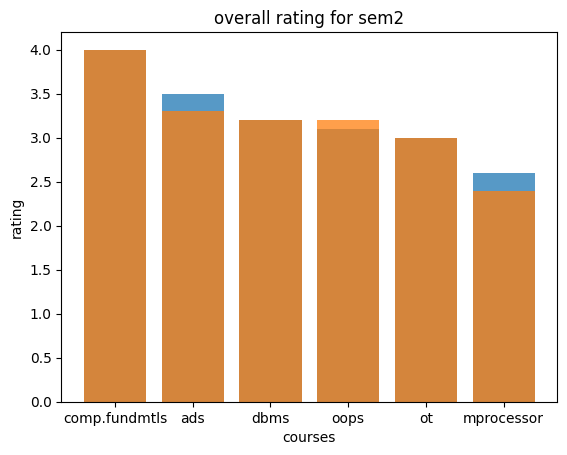

Reproduce this figure in Python.
# -*- coding: utf-8 -*-
"""
Created on Thu Mar  1 23:46:39 2018

@author: J N BALAKUMARAN
"""

# -*- coding: utf-8 -*-
"""
Created on Thu Mar  1 17:11:06 2018

@author: J N BALAKUMARAN
"""

dataset={
        "Alumni1":
            {
                'mfcs':3,
                'ppl':3,
                'stat':4,
                'csa':3,
                'ds':3,
                'python':4.5
            },
        "Alumni2":
            {
                'mfcs':3,
                'ds':3,
                'ppl':4,
                'stat':4,
                'csa':3,
                'python':3.5
            },
        "Alumni3":
            {
                'mfcs':4,
                'ds':3,
                'ppl':2,
                'stat':3,
                'csa':3,
                'python':4.5
            },
        "Alumni4":
            {
                'mfcs':3.5,
                'ds':3.5,
                'ppl':2,
                'csa':3,
                'python':4.5
                         
            },
        "Alumni5":
            {
                'mfcs':2.5,
                'stat':3,
                'ppl':2,
                'csa':3
            }
                
        }
            


# -*- coding: utf-8 -*-
"""
Created on Tue Feb 27 19:35:35 2018

@author: J N BALAKUMARAN
"""

#from recommendation_data import dataset
from math import sqrt
import matplotlib.pyplot as plt; plt.rcdefaults()
import numpy as np
import matplotlib.pyplot as plt


def pearson_correlation(person1,person2):

	# To get both rated items
	both_rated = {}
	for item in dataset[person1]:
		if item in dataset[person2]:
			both_rated[item] = 1

	number_of_ratings = len(both_rated)		
	# Checking for number of ratings in common
	if number_of_ratings == 0:
		return 0

	# Add up all the preferences of each user
	person1_preferences_sum = sum([dataset[person1][item] for item in both_rated])
	person2_preferences_sum = sum([dataset[person2][item] for item in both_rated])

	# Sum up the squares of preferences of each user
	person1_square_preferences_sum = sum([pow(dataset[person1][item],2) for item in both_rated])
	person2_square_preferences_sum = sum([pow(dataset[person2][item],2) for item in both_rated])

	# Sum up the product value of both preferences for each item
	product_sum_of_both_users = sum([dataset[person1][item] * dataset[person2][item] for item in both_rated])
    
	# Calculate the pearson score
	numerator_value = product_sum_of_both_users - (person1_preferences_sum*person2_preferences_sum/number_of_ratings)
	denominator_value = sqrt((person1_square_preferences_sum - pow(person1_preferences_sum,2)/number_of_ratings) * (person2_square_preferences_sum -pow(person2_preferences_sum,2)/number_of_ratings))
	if denominator_value == 0:
		return 0
	else:
		 r = numerator_value/denominator_value
		 return r 

def most_similar_users(person,number_of_users):
	# returns the number_of_users (similar persons) for a given specific person.
	scores = [(pearson_correlation(person,other_person),other_person) for other_person in dataset if  other_person != person ]

	# Sort the similar persons so that highest scores person will appear at the first
	scores.sort()
	scores.reverse()
	return scores[0:number_of_users]

def user_recommendations(person):

	# Gets recommendations for a person by using a weighted average of every other user's rankings
	totals = {}
	simSums = {}
	rankings_list =[]
	for other in dataset:
		# don't compare me to myself
		if other == person:
			continue
		sim = pearson_correlation(person,other)
		#print (">>>>>>>",sim)

		# ignore scores of zero or lower
		if sim <=0: 
			continue
		for item in dataset[other]:

			# only score movies i haven't seen yet
			if item not in dataset[person] or dataset[person][item] == 0:

			# Similrity * score
				totals.setdefault(item,0)
				totals[item] += dataset[other][item]* sim
				# sum of similarities
              
				simSums.setdefault(item,0)
				simSums[item]+= sim
		# Create the normalized list

	rankings = [(total/simSums[item],item) for item,total in totals.items()]
	rankings.sort() 
	rankings.reverse()
	#print(rankings)
    # returns the recommended items
	recommendataions_list = [(recommend_item,score) for score,recommend_item in rankings]
	return recommendataions_list
		

#scores=most_similar_users('student',5)
#print(scores)
print("Before :",dataset)
new=user_recommendations('Alumni5')
dataset['Alumni5'].update(new)
dataset['Alumni5']['ds']=round(dataset['Alumni5']['ds'],1)
dataset['Alumni5']['python']=round(dataset['Alumni5']['python'],1)
#print(dataset)
new=user_recommendations('Alumni4')
dataset["Alumni4"].update(new)
dataset['Alumni4']['stat']=round(dataset['Alumni4']['stat'],1)
print("After updated:",dataset) 
csa=ppl=mfcs=ds=stat=python=0
for key in dataset:
    ppl+=dataset[key]['ppl']
    csa+=dataset[key]['csa']
    stat+=dataset[key]['stat']
    mfcs+=dataset[key]['mfcs']
    ds+=dataset[key]['ds']
    python+=dataset[key]['python']
    
print("ppl:",ppl,"csa:",csa,"stat:",stat,"mfcs:",mfcs,"ds:",ds,"python:",python)
mean=[]
print("length of dataset",len(dataset))
mean.append(ppl/len(dataset))
mean.append(csa/len(dataset))
mean.append(round(stat/len(dataset),1))
mean.append(mfcs/len(dataset))
mean.append(round(ds/len(dataset),1))
mean.append(round(python/len(dataset)))
print(mean)
mean.sort()
mean.reverse()
print(mean)
objects = ('python','stat','mfcs','ds','csa','ppl')
y_pos = np.arange(len(objects))
plt.bar(y_pos, mean, align='center', alpha=0.75)
plt.xticks(y_pos, objects)
plt.ylabel('rating')
plt.xlabel('courses')
plt.title('overall rating for sem1')

plt.show()



# -*- coding: utf-8 -*-


dataset={
        "Inustry1":
            {
                'oops':3,
                'microprocessor':3,
                'ads':4,
                'dbms':3,
                'ot':3,
                'computerfundamental':4.5
            },
        "Industry2":
            {
                'oops':3,
                'ads':3,
                'microprocessor':3,
                'dbms':4,
                'ot':3,
                'computerfundamental':3.5
            },
        "Industry3":
            {
                'oops':4,
                'ads':3,
                'microprocessor':2,
                'ot':3,
                'dbms':3,
                'computerfundamental':4.5
            },
        "Industry4":
            {
                'oops':3.5,
                'ads':3.5,
                'microprocessor':2,
                'ot':3,
                'computerfundamental':4.5
                         
            },
        "Industry5":
            {
                'oops':2.5,
                'ot':3,
                'microprocessor':2,
                'dbms':3
            }
                
        }

for i in dataset:
   print(dataset[i].items(),"\n")
            


# -*- coding: utf-8 -*-
"""
Created on Tue Feb 27 19:35:35 2018

@author: J N BALAKUMARAN
"""

#from recommendation_data import dataset
from math import sqrt
import matplotlib.pyplot as plt; plt.rcdefaults()
import numpy as np
import matplotlib.pyplot as plt


def pearson_correlation(person1,person2):

	# To get both rated items
	both_rated = {}
	for item in dataset[person1]:
		if item in dataset[person2]:
			both_rated[item] = 1

	number_of_ratings = len(both_rated)		
	# Checking for number of ratings in common
	if number_of_ratings == 0:
		return 0

	# Add up all the preferences of each user
	person1_preferences_sum = sum([dataset[person1][item] for item in both_rated])
	person2_preferences_sum = sum([dataset[person2][item] for item in both_rated])

	# Sum up the squares of preferences of each user
	person1_square_preferences_sum = sum([pow(dataset[person1][item],2) for item in both_rated])
	person2_square_preferences_sum = sum([pow(dataset[person2][item],2) for item in both_rated])

	# Sum up the product value of both preferences for each item
	product_sum_of_both_users = sum([dataset[person1][item] * dataset[person2][item] for item in both_rated])
    
	# Calculate the pearson score
	numerator_value = product_sum_of_both_users - (person1_preferences_sum*person2_preferences_sum/number_of_ratings)
	denominator_value = sqrt((person1_square_preferences_sum - pow(person1_preferences_sum,2)/number_of_ratings) * (person2_square_preferences_sum -pow(person2_preferences_sum,2)/number_of_ratings))
	if denominator_value == 0:
		return 0
	else:
		 r = numerator_value/denominator_value
		 return r 

def most_similar_users(person,number_of_users):
	# returns the number_of_users (similar persons) for a given specific person.
	scores = [(pearson_correlation(person,other_person),other_person) for other_person in dataset if  other_person != person ]

	# Sort the similar persons so that highest scores person will appear at the first
	scores.sort()
	scores.reverse()
	return scores[0:number_of_users]

def user_recommendations(person):

	# Gets recommendations for a person by using a weighted average of every other user's rankings
	totals = {}
	simSums = {}
	rankings_list =[]
	for other in dataset:
		# don't compare me to myself
		if other == person:
			continue
		sim = pearson_correlation(person,other)
		#print (">>>>>>>",sim)

		# ignore scores of zero or lower
		if sim <=0: 
			continue
		for item in dataset[other]:

			# only score movies i haven't seen yet
			if item not in dataset[person] or dataset[person][item] == 0:

			# Similrity * score
				totals.setdefault(item,0)
				totals[item] += dataset[other][item]* sim
				# sum of similarities
              
				simSums.setdefault(item,0)
				simSums[item]+= sim
		# Create the normalized list

	rankings = [(total/simSums[item],item) for item,total in totals.items()]
	rankings.sort() 
	rankings.reverse()
	#print(rankings)
    # returns the recommended items
	recommendataions_list = [(recommend_item,score) for score,recommend_item in rankings]
	return recommendataions_list
		

new=user_recommendations('Industry5')
dataset['Industry5'].update(new)
dataset['Industry5']['ads']=round(dataset['Industry5']['ads'],1)
dataset['Industry5']['computerfundamental']=round(dataset['Industry5']['computerfundamental'],1)
#print(dataset)

#print(dataset)
new=user_recommendations('Industry4')
dataset["Industry4"].update(new)
dataset['Industry4']['stat']=round(dataset['Industry4']['dbms'],1)
print(dataset) 
ot=microprocessor=oops=ads=dbms=computerfundamental=0
for key in dataset:
    ot+=dataset[key]['ot']
    microprocessor+=dataset[key]['microprocessor']
    dbms+=dataset[key]['dbms']
    ads+=dataset[key]['ads']
    computerfundamental+=dataset[key]['computerfundamental']
    oops+=dataset[key]['oops']
    
print("ot:",ot,"oops:",oops,"dbms:",dbms,"microprocessor:",microprocessor,"ads:",ads,"computerfundamental:",computerfundamental)
mean=[]
print("length of dataset",len(dataset))
mean.append(ot/len(dataset))
mean.append(oops/len(dataset))
mean.append(round(dbms/len(dataset),1))
mean.append(microprocessor/len(dataset))
mean.append(round(ads/len(dataset),1))
mean.append(round(computerfundamental/len(dataset)))
print(mean)
mean.sort()
mean.reverse()
print(mean)
objects = ('comp.fundmtls','ads','dbms','oops','ot','mprocessor')
y_pos = np.arange(len(objects))
plt.bar(y_pos, mean, align='center', alpha=0.75)
plt.xticks(y_pos, objects)
plt.ylabel('rating')
plt.xlabel('courses')
plt.title('overall rating for sem2')

plt.show()
